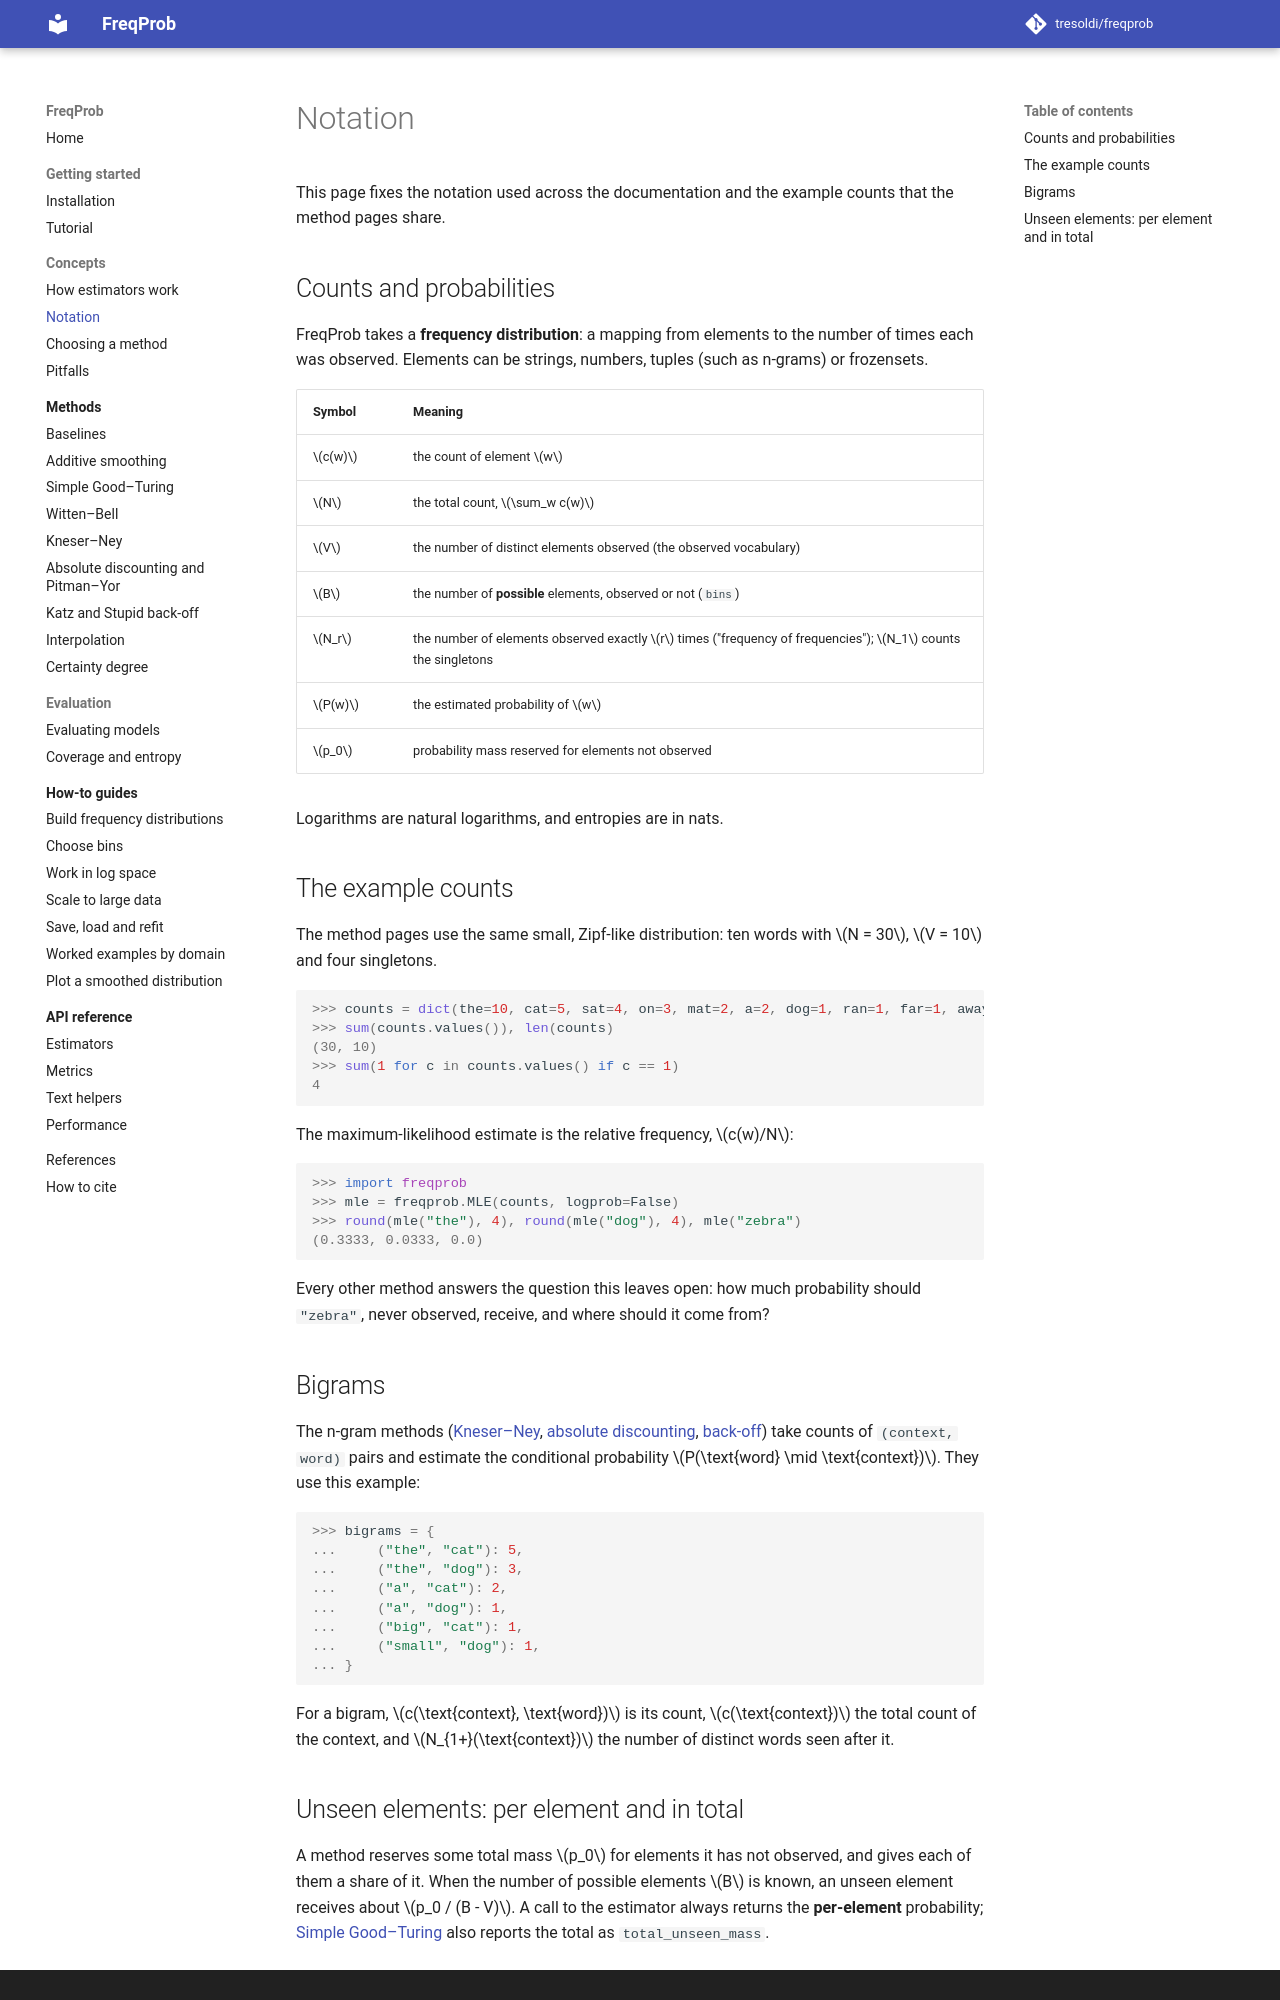

repository: tresoldi/freqprob · page: 0.9/concepts/notation/index.html · generator: mkdocs

# Notation

This page fixes the notation used across the documentation and the example
counts that the method pages share.

## Counts and probabilities

FreqProb takes a **frequency distribution**: a mapping from elements to the
number of times each was observed. Elements can be strings, numbers, tuples
(such as n-grams) or frozensets.

| Symbol | Meaning |
|--------|---------|
| $c(w)$ | the count of element $w$ |
| $N$ | the total count, $\sum_w c(w)$ |
| $V$ | the number of distinct elements observed (the observed vocabulary) |
| $B$ | the number of **possible** elements, observed or not (`bins`) |
| $N_r$ | the number of elements observed exactly $r$ times ("frequency of frequencies"); $N_1$ counts the singletons |
| $P(w)$ | the estimated probability of $w$ |
| $p_0$ | probability mass reserved for elements not observed |

Logarithms are natural logarithms, and entropies are in nats.

## The example counts

The method pages use the same small, Zipf-like distribution: ten words with
$N = 30$, $V = 10$ and four singletons.

```pycon
>>> counts = dict(the=10, cat=5, sat=4, on=3, mat=2, a=2, dog=1, ran=1, far=1, away=1)
>>> sum(counts.values()), len(counts)
(30, 10)
>>> sum(1 for c in counts.values() if c == 1)
4
```

The maximum-likelihood estimate is the relative frequency, $c(w)/N$:

```pycon
>>> import freqprob
>>> mle = freqprob.MLE(counts, logprob=False)
>>> round(mle("the"), 4), round(mle("dog"), 4), mle("zebra")
(0.3333, 0.0333, 0.0)
```

Every other method answers the question this leaves open: how much
probability should `"zebra"`, never observed, receive, and where should it
come from?

## Bigrams

The n-gram methods ([Kneser–Ney](../methods/kneser-ney.md),
[absolute discounting](../methods/absolute-discounting.md),
[back-off](../methods/backoff.md)) take counts of `(context, word)` pairs and
estimate the conditional probability $P(\text{word} \mid \text{context})$. They
use this example:

```pycon
>>> bigrams = {
...     ("the", "cat"): 5,
...     ("the", "dog"): 3,
...     ("a", "cat"): 2,
...     ("a", "dog"): 1,
...     ("big", "cat"): 1,
...     ("small", "dog"): 1,
... }
```

For a bigram, $c(\text{context}, \text{word})$ is its count,
$c(\text{context})$ the total count of the context, and
$N_{1+}(\text{context})$ the number of distinct words seen after it.
